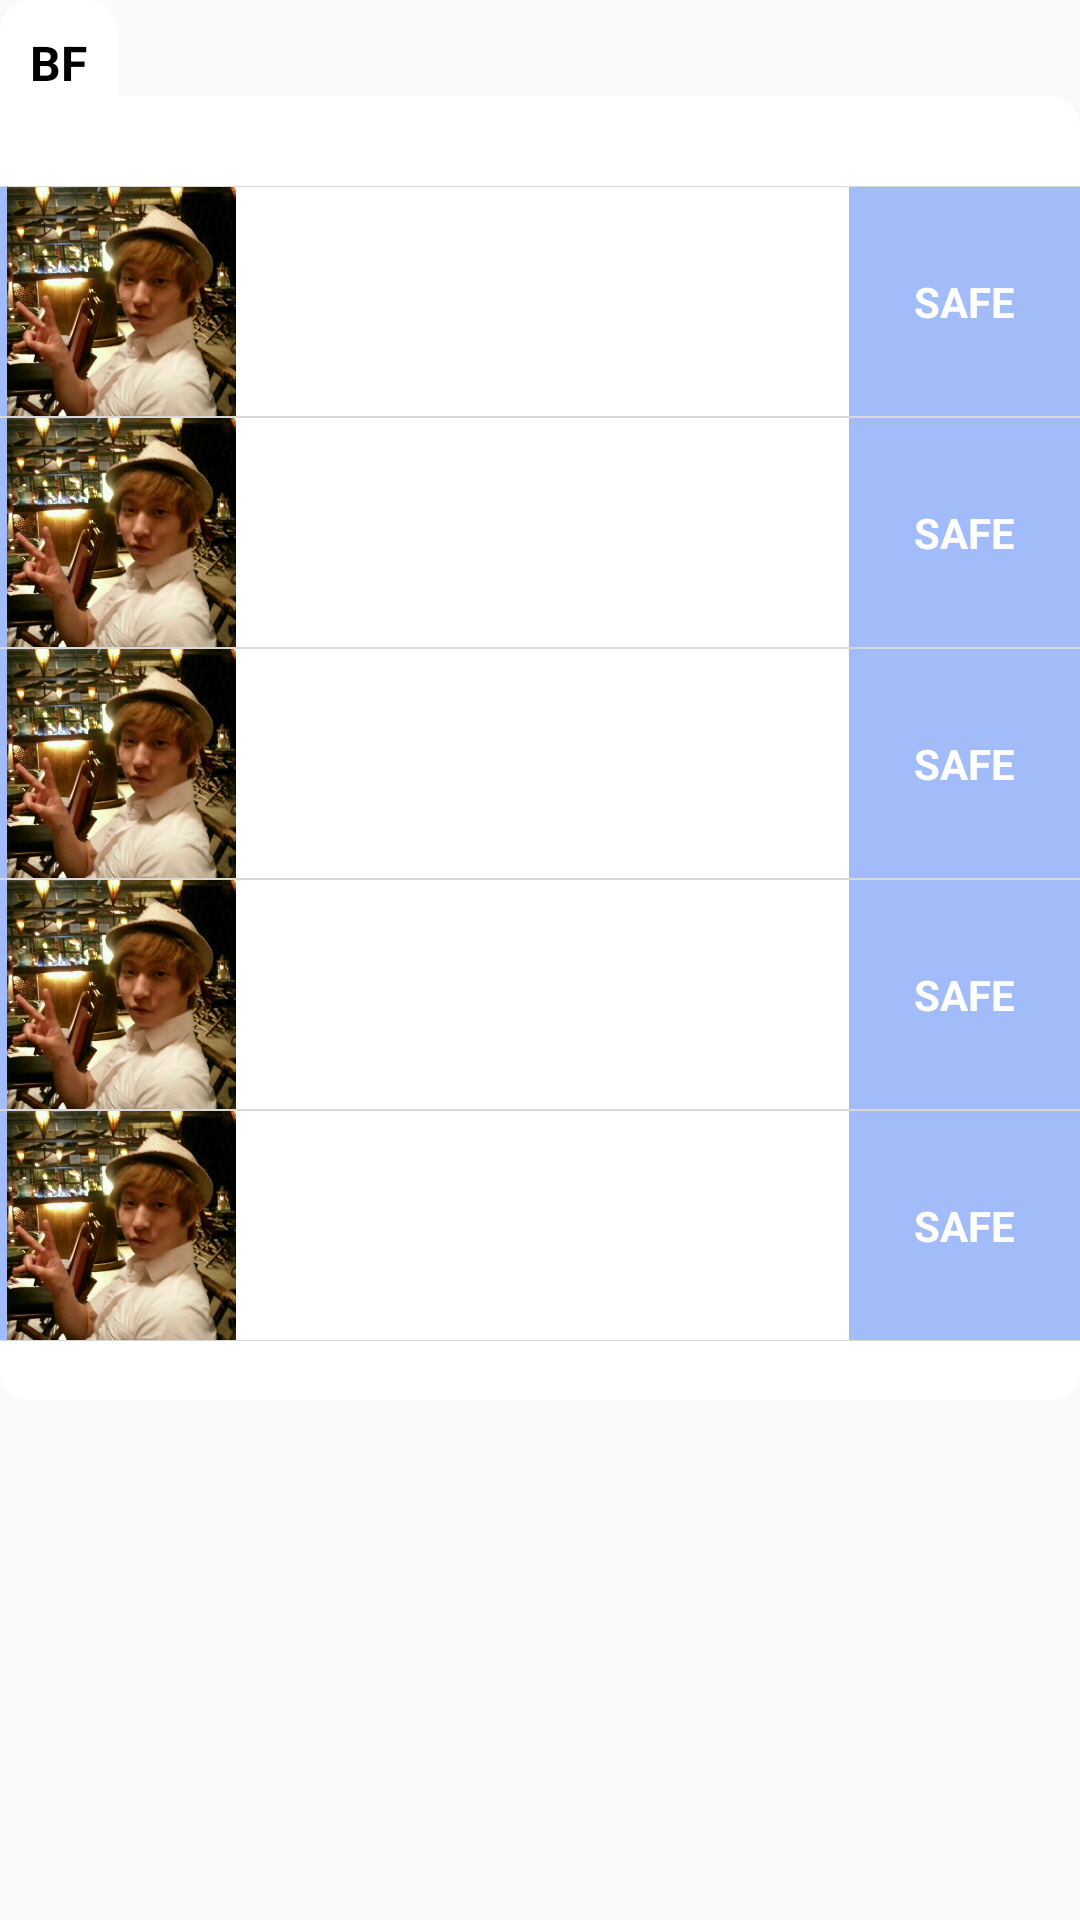

The Android layout XML behind this screen, and the referenced resources:
<!-- AndroidManifest.xml: application theme CustomTheme -->
<!-- res/layout/main_group.xml -->
<?xml version="1.0" encoding="utf-8"?>
<RelativeLayout xmlns:android="http://schemas.android.com/apk/res/android"
    xmlns:tools="http://schemas.android.com/tools"
    android:layout_width="match_parent"
    android:onClick="tempEventHandler"
    android:layout_height="wrap_content"
    android:layout_marginTop="@dimen/pad_30dp" >

    <LinearLayout
        android:id="@+id/group_linear_name"
        android:layout_width="wrap_content"
        android:layout_height="wrap_content"
        android:layout_alignParentLeft="true"
        android:background="@drawable/shape_round_linearlayout_white"
        android:paddingBottom="@dimen/pad_20dp"
        android:paddingLeft="@dimen/pad_10dp"
        android:paddingRight="@dimen/pad_10dp"
        android:paddingTop="@dimen/pad_10dp" >

        <TextView
            android:id="@+id/group_txt_name"
            android:layout_width="wrap_content"
            android:layout_height="wrap_content"
            android:text="BF"
            android:textColor="@color/black"
            android:textSize="@dimen/txt_16sp"
            android:textStyle="bold"
            tools:ignore="InefficientWeight" />
    </LinearLayout>

    <LinearLayout
        android:id="@+id/group_linearlayout_list"
        android:layout_width="match_parent"
        android:layout_height="wrap_content"
        android:layout_below="@+id/group_linear_name"
        android:layout_marginTop="@dimen/pad_minus_20dp"
        android:background="@drawable/shape_round_linearlayout_white"
        android:orientation="vertical"
        android:paddingBottom="@dimen/pad_20dp"
        android:paddingTop="@dimen/pad_30dp" >

        <include 
            android:id="@+id/main_group_testuser_1"
            layout="@layout/main_group_user" />

        <include 
            android:id="@+id/main_group_testuser_2"
            layout="@layout/main_group_user" />
        
        <include 
            android:id="@+id/main_group_testuser_3"
            layout="@layout/main_group_user" />
        
        <include 
            android:id="@+id/main_group_testuser_4"
            layout="@layout/main_group_user" />
        
        <include 
            android:id="@+id/main_group_testuser_5"
            layout="@layout/main_group_user" />
        
    </LinearLayout>

</RelativeLayout>
<!-- res/layout/main_group_user.xml (included above) -->
<?xml version="1.0" encoding="utf-8"?>
<LinearLayout xmlns:android="http://schemas.android.com/apk/res/android"
    xmlns:tools="http://schemas.android.com/tools"
    android:layout_width="match_parent"
    android:layout_height="wrap_content"
    android:background="@drawable/stroke_rect_maingray"
    android:orientation="vertical"
    android:paddingBottom="@dimen/pad_zero_point_1"
    android:paddingTop="@dimen/pad_zero_point_1" >

    <LinearLayout
        android:id="@+id/group_user_linearlayout_statuscolor"
        android:layout_width="match_parent"
        android:layout_height="match_parent"
        android:background="@color/main_color_assist"
        android:orientation="horizontal" >

        <LinearLayout
            android:layout_width="0dp"
            android:layout_height="match_parent"
            android:layout_weight="0.1"
            tools:ignore="UselessLeaf" />

        <ImageView
            android:id="@+id/group_user_profile"
            android:layout_width="0dp"
            android:layout_height="wrap_content"
            android:layout_weight="3"
            android:adjustViewBounds="true"
            android:src="@drawable/test_profile" />

        <LinearLayout
            android:layout_width="0dp"
            android:layout_height="match_parent"
            android:layout_weight="7"
            android:background="@color/white"
            android:orientation="vertical"
            android:paddingBottom="@dimen/pad_2dp"
            android:paddingLeft="@dimen/pad_10dp"
            android:paddingRight="@dimen/pad_10dp"
            android:paddingTop="@dimen/pad_5dp" >

            <TextView
                android:id="@+id/group_user_name"
                android:layout_width="wrap_content"
                android:layout_height="wrap_content"
                android:textColor="@color/main_text_color"
                android:textSize="@dimen/txt_18sp"
                android:textStyle="bold" />

            <TextView
                android:id="@+id/group_user_checkedtime"
                android:layout_width="wrap_content"
                android:layout_height="wrap_content"
                android:layout_marginLeft="@dimen/pad_2dp"
                android:textColor="@color/main_color_gray"
                android:textSize="@dimen/txt_12sp"
                android:textStyle="bold" />
        </LinearLayout>

        <LinearLayout
            android:layout_width="0dp"
            android:layout_height="match_parent"
            android:layout_weight="4" >

            <ImageView
                android:id="@+id/group_user_emoticon"
                android:layout_width="0dp"
                android:layout_height="match_parent"
                android:layout_weight="2"
                android:background="@color/white" />

            <TextView
                android:id="@+id/group_user_status"
                android:layout_width="0dp"
                android:layout_height="match_parent"
                android:layout_weight="6"
                android:gravity="center"
                android:text="SAFE"
                android:textColor="@color/white"
                android:textStyle="bold" />
        </LinearLayout>
    </LinearLayout>

</LinearLayout>
<!-- resources referenced by this layout -->
<resources>
  <color name="black">#000000</color>
  <color name="main_color_assist">#DC99B9FF</color>
  <color name="main_color_gray">#acacac</color>
  <color name="main_text_color">#3F7582</color>
  <color name="white">#ffffff</color>
  <dimen name="pad_10dp">10dp</dimen>
  <dimen name="pad_20dp">20dp</dimen>
  <dimen name="pad_2dp">2dp</dimen>
  <dimen name="pad_30dp">30dp</dimen>
  <dimen name="pad_5dp">5dp</dimen>
  <dimen name="pad_minus_20dp">-20dp</dimen>
  <dimen name="pad_zero_point_1">0.1dp</dimen>
  <dimen name="txt_12sp">12sp</dimen>
  <dimen name="txt_16sp">16sp</dimen>
  <dimen name="txt_18sp">18sp</dimen>
  <!-- drawable shape_round_linearlayout_white (drawable) -->
  <?xml version="1.0" encoding="utf-8"?>
  <shape xmlns:android="http://schemas.android.com/apk/res/android"
      android:shape="rectangle" >
  
      <stroke android:color="@color/white" android:width="@dimen/outer_1dp"/>
  	<solid android:color="@color/white"/>
      <corners
          android:bottomLeftRadius="@dimen/pad_10dp"
          android:bottomRightRadius="@dimen/pad_10dp"
          android:topLeftRadius="@dimen/pad_10dp"
          android:topRightRadius="@dimen/pad_10dp" />
  
  </shape>
  <!-- drawable stroke_rect_maingray (drawable) -->
  <?xml version="1.0" encoding="utf-8"?>
  <shape xmlns:android="http://schemas.android.com/apk/res/android"
         android:shape="rectangle">
    <stroke
        android:width="@dimen/pad_zero_point_1"
        android:color="@color/main_color_lightgray" />
    <solid
        android:width="@dimen/pad_zero_point_1"
        android:color="@color/main_color_lightgray" />
        />
  </shape>
  <!-- drawable test_profile: png bitmap (drawable-xhdpi, 364867 bytes) -->
  <style name="CustomTheme" parent="Theme.AppCompat.Light.DarkActionBar">
          
          <item name="windowActionBar">false</item>
          <item name="android:windowNoTitle">true</item>
          <item name="colorControlNormal">@color/black</item>
          <item name="android:textColorPrimary">@color/white</item>
  
          <item name="colorPrimaryDark">@color/actionbar_background</item>
          <item name="colorControlHighlight">#00CC55</item>
      </style>
  <dimen name="outer_1dp">1dp</dimen>
  <color name="main_color_lightgray">#d9d7d7</color>
  <color name="actionbar_background">#DCABB5FF</color>
</resources>
